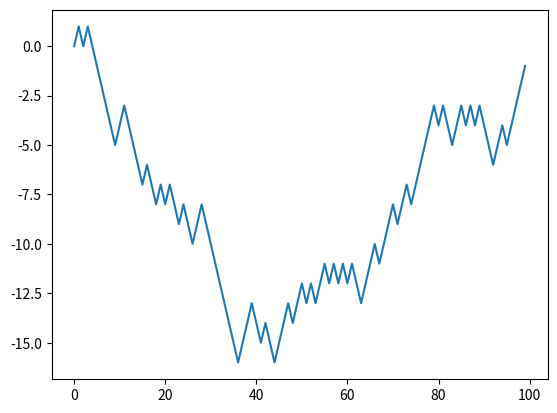

Here is the Python script that generated this plot:
"""
-*- coding:utf-8 -*-
@author : jerry
@time : 2019/4/10 20:31

"""

import numpy as np
"""
NumPy最重要的一个特点就是其N维数组对象（即ndarray），
该对象是一个快速而灵活的大数据集容器。你可以利用这种数组对整块数据执行一些数学运算，
其语法跟标量元素之间的运算一样

    常用函数：
    array,arange,zeros
    array:将输入数据（列表、元组、数组）转换为ndarray
    arange:与内置函数range类似，但该函数返回的是ndarray而不是列表
    zeros:产生全0数组
"""
data=np.random.randn(2,3)       #randn函数返回一个或一组样本，具有标准正态分布。

# 创建ndarray
# 创建数组最简单的办法就是使用array函数。
# 它接受一切序列型的对象（包括其他数组），
# 然后产生一个新的含有传入数据的NumPy数组

data1=[6,7.5,8,0,1]
arr1=np.array(data1)
# array([ 6. ,  7.5,  8. ,  0. ,  1. ])

# NumPy数组的运算

arr=np.array([[1,2,3],[4,5,6]])
arr*arr
# array([[ 1,  4,  9],
#        [16, 25, 36]])

# 基本的索引和切片

arr=np.arange(10)
arr_slice=arr[5:8]
#跟列表最重要的区别在于，数组切片是原始数组的视图。
# 这意味着数据不会被复制，视图上的任何修改都会直接反映到源数组上。

#l利用切片[:]方法可以给数组中所有值赋值。
arr_slice[:]=10
print(arr_slice,arr)
# [10 10 10] [ 0  1  2  3  4 10 10 10  8  9]

#多维数组
arr2d = np.array([[1, 2, 3], [4, 5, 6], [7, 8, 9]])
# array([[1, 2, 3],
#        [4, 5, 6],
#        [7, 8, 9]])
arr2d[2]
arr2d[2,1]

# 切片索引
arr2d[:2,1:]
# ([2,3],[5,6])

"""
通用函数
通用函数（即ufunc）是一种对ndarray中的数据执行元素级运算的函数

"""

arr=np.arange(10)
np.sqrt(arr)
np.exp(arr)

#二元函数
#add 将数组中对应的元素相加
#subtract 将从第一个数组中减去第二个数组


#数学和统计方法
"""
以通过数组上的一组数学函数对整个数组或某个轴向的数据进行统计计算。
sum、mean以及标准差std等聚合计算（aggregation，通常叫做约简（reduction））
既可以当做数组的实例方法调用，也可以当做顶级NumPy函数使用。
基本的数组统计方法
sum  对数组中全部或轴向的元素求和。
mean   算术平均值
std、var  标准差和方差
cumsum   所有元素的累积和
"""

arr=np.random.randn(5,4)
arr.mean()
arr.sum()

#唯一化以及其它的集合逻辑
#np.unique()函数
#它用于找出数组中的唯一值并返回已排序的结果
names=np.array(['Bob', 'Joe', 'Will', 'Bob', 'Will', 'Joe', 'Joe'])
np.unique(names)
# array(['Bob', 'Joe', 'Will'], dtype='<U4')

# unique(x)  #计算x中的唯一元素，并返回有序结果
# intersect1d(x,y)  计算x和y中的公共元素，并返回有序结果

#线性代数
#Numpy通过一个用于矩阵乘法的dot函数

x=np.array([[1., 2., 3.], [4., 5., 6.]])
y=np.array([[6., 23.], [-1, 7], [8, 9]])
x.dot(y)

#常用的线性代数函数
#diag   以一维数组的形式返回方阵的对角线元素。
#dot   矩阵乘法
#trace   计算对角线元素的和
#det计算矩阵行列式

#伪随机数生成
#numpy.random模块对Python内置的random进行了补充，
# 增加了一些用于高效生成多种概率分布的样本值的函数。
samples=np.random.normal(size=(4,4))

#常用numpy.random函数
#rand()产生均匀分布的样本值
#randint()从给定的上下限范围内随机选取整数
#randn()产生正太分布（平均值为0，标准差为1）的样本值

#随机漫步
import random
position=0
walk=[position]
steps=1000
for i in range(steps):
    step=1 if random.randint(0,1) else -1
    position+=step
    walk.append(position)

import matplotlib.pyplot as plt
plt.plot(walk[:100])

print(walk)

i=0
step=0
while i<1000:
    if random.randint(0, 1):
        step = 1
        print(step)
        #使用random.randint(0,1) 来模拟True和False
    else:
        step = 0
        print(step)
    i+=1